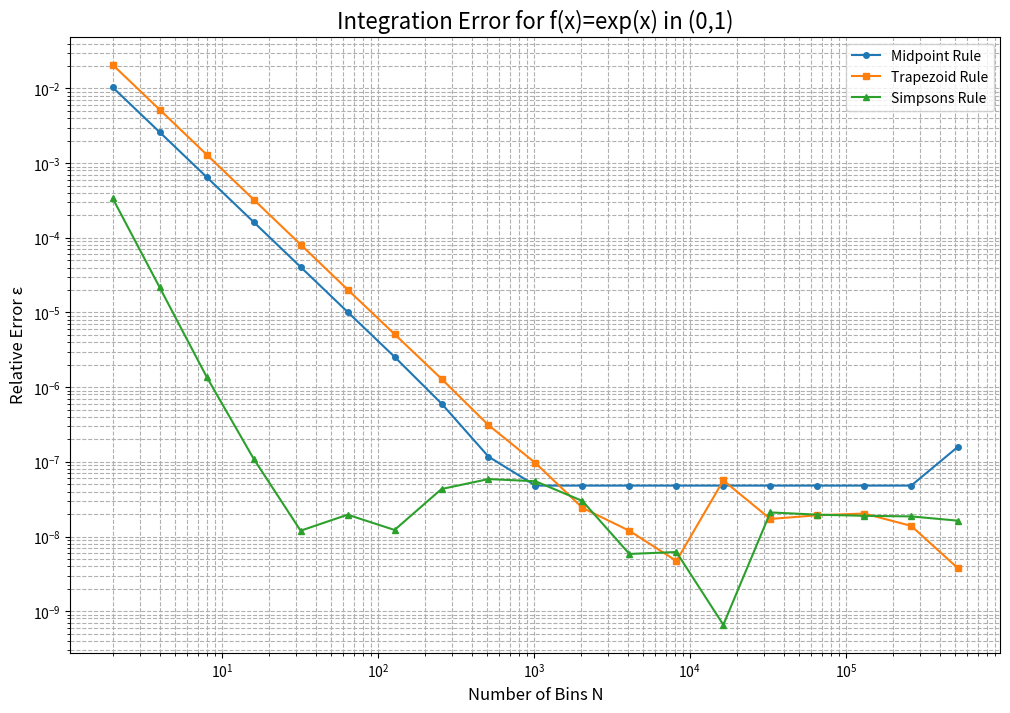

Python code for this plot:
import numpy as np
import matplotlib.pyplot as plt

#(1)

def int_mid(f, x_min, x_max, N):
    h = np.float32((x_max-x_min)/N)
    bin_N= x_min + h*(np.arange(N, dtype=np.float32)+0.5)
    return np.sum(f(bin_N))*h

def int_trapezoid(f, x_min, x_max, N):
    h = np.float32((x_max-x_min)/N)
    bin_N= x_min + h*(np.arange(N, dtype=np.float32))
    return (np.sum(f(bin_N))-1/2*f(x_min)+1/2*f(x_max))*h

def int_simpsons(f, x_min, x_max, N):
    h = np.float32((x_max-x_min)/N)
    bin_N_odd= x_min + h + 2*h*(np.arange(N/2, dtype=np.float32))
    bin_N_even= x_min + 2*h + 2*h*(np.arange(N/2-1, dtype=np.float32))
    return 1/3*h*(f(x_min)+f(x_max)+4*np.sum(f(bin_N_odd))+2*np.sum(f(bin_N_even)))

#(2)
def plot_error(func_name, func, true_int, x_min, x_max):
    true_value = true_int(x_max)-true_int(x_min)
    N_values = (2**np.arange(1, 20)).astype(int)
    rel_errors_mid, rel_errors_trapezoid, rel_errors_simpons = [], [], []

    for n in N_values:
        fwd_approx = int_mid(func, x_min, x_max, n)
        cen_approx = int_trapezoid(func, x_min, x_max, n)
        ext_approx = int_simpsons(func, x_min, x_max, n)

        rel_errors_mid.append(np.abs((fwd_approx - true_value) / true_value))
        rel_errors_trapezoid.append(np.abs((cen_approx - true_value) / true_value))
        rel_errors_simpons.append(np.abs((ext_approx - true_value) / true_value))

    plt.figure(figsize=(12, 8))
    
    plt.loglog(N_values, rel_errors_mid, 'o-', label='Midpoint Rule', markersize=4)
    plt.loglog(N_values, rel_errors_trapezoid, 's-', label='Trapezoid Rule', markersize=4)
    plt.loglog(N_values, rel_errors_simpons, '^-', label='Simpsons Rule', markersize=4)
    
    plt.title(f"Integration Error for f(x)={func_name} in ({x_min},{x_max})", fontsize=16)
    plt.xlabel("Number of Bins N", fontsize=12)
    plt.ylabel("Relative Error ε", fontsize=12)
    plt.legend()
    plt.grid(True, which="both", ls="--")

    plt.savefig("expint.pdf", dpi=300, bbox_inches="tight")
    plt.close()


plot_error('exp(x)', np.exp, np.exp, 0, 1)
